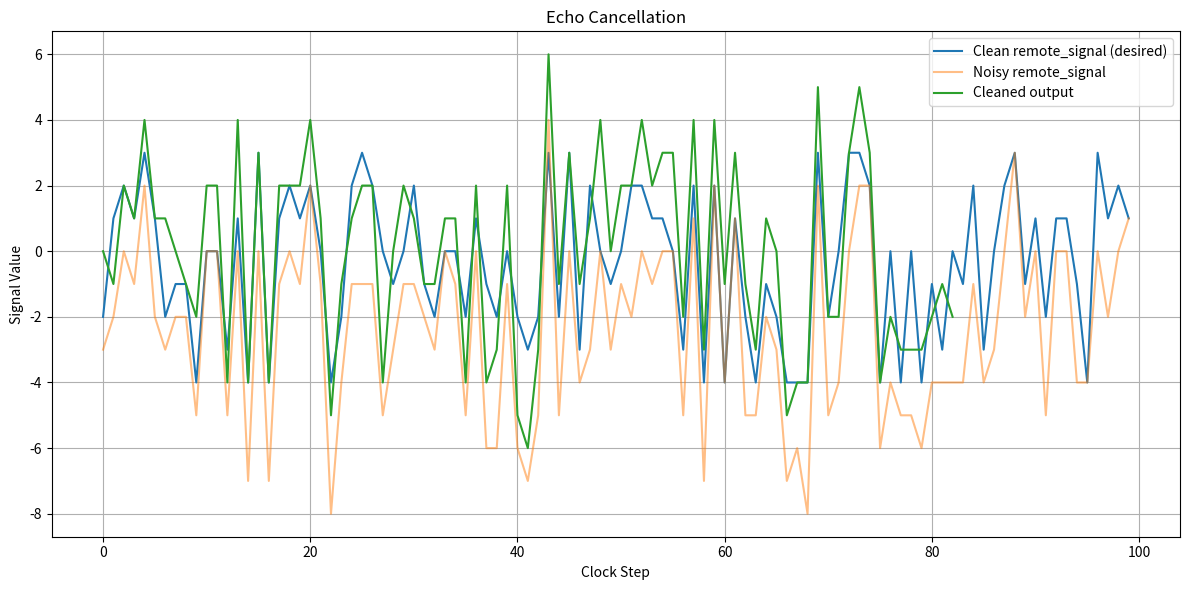

The matplotlib source for this figure:
import random
import matplotlib.pyplot as plt

# For consistent testing
random.seed(10)

N = 1000            # Number of samples
L_tx = 18           # FIR filter taps for tx_data
L_ch = 18           # FIR filter taps for channel_data
D_tx = 17            # Delay for tx_data canceller
D_ch = 17            # Delay for channel_data cancellers
scale = 2048         # Scaling output

# TX Data: sent from current controller
# Channel Data 1 - 3: TX Data from the other three controllers
# remote_signal_clean: Clean RX data
tx_data = [random.randint(-4, 3) for _ in range(N)]
channel_data_1 = [random.randint(-4, 3) for _ in range(N)]
channel_data_2 = [random.randint(-4, 3) for _ in range(N)]
channel_data_3 = [random.randint(-4, 3) for _ in range(N)]
remote_signal_clean = [random.randint(-4, 3) for _ in range(N)]

# TODO: verify echo + NEXT noise model
noise_tx = [tx_data[i] >> 1 for i in range(N)]
noise_1  = [channel_data_1[i] >> 2 for i in range(N)]
noise_2  = [channel_data_2[i] >> 2 for i in range(N)]
noise_3  = [channel_data_3[i] >> 2 for i in range(N)]

remote_signal = [(remote_signal_clean[i] ) + noise_tx[i] + noise_1[i] + noise_2[i] + noise_3[i] for i in range(N)]

# Weights
w_tx = [0] * L_tx
w_1 = [0] * L_ch
w_2 = [0] * L_ch
w_3 = [0] * L_ch

# Weight history : w(i+1) = (1-gamma)w(i) + mu * e(i-D) * x(i-D)
# e(i-D) = desired(i-D) - firOutput(i-D)
delayed_w_tx = [w_tx.copy()]
delayed_w_1 = [w_1.copy()]
delayed_w_2 = [w_2.copy()]
delayed_w_3 = [w_3.copy()]

# Buffers
x_tx_buffer = []
x_1_buffer = []
x_2_buffer = []
x_3_buffer = []

output = []
cleaned = []

maxWeight = 0

for T in range(N):
    # Update buffers
    x_tx_buffer.insert(0, tx_data[T])
    x_1_buffer.insert(0, channel_data_1[T])
    x_2_buffer.insert(0, channel_data_2[T])
    x_3_buffer.insert(0, channel_data_3[T])

    # Trim buffers
    max_D_L = max(D_tx + L_tx, D_ch + L_ch)
    if len(x_tx_buffer) > max_D_L:
        x_tx_buffer.pop()
        x_1_buffer.pop()
        x_2_buffer.pop()
        x_3_buffer.pop()

    if T >= max(D_tx, D_ch):
        def get_delayed_vector(buf, delay, taps):
            return [buf[delay + i] if delay + i < len(buf) else 0 for i in range(taps)]

        x_T_D_tx = get_delayed_vector(x_tx_buffer, D_tx, L_tx)
        x_T_D_1  = get_delayed_vector(x_1_buffer, D_ch, L_ch)
        x_T_D_2  = get_delayed_vector(x_2_buffer, D_ch, L_ch)
        x_T_D_3  = get_delayed_vector(x_3_buffer, D_ch, L_ch)

        w_tx_d = delayed_w_tx[-D_tx - 1] if len(delayed_w_tx) > D_tx else [0] * L_tx
        w_1_d  = delayed_w_1[-D_ch - 1] if len(delayed_w_1) > D_ch else [0] * L_ch
        w_2_d  = delayed_w_2[-D_ch - 1] if len(delayed_w_2) > D_ch else [0] * L_ch
        w_3_d  = delayed_w_3[-D_ch - 1] if len(delayed_w_3) > D_ch else [0] * L_ch

        y_tx = sum(w_tx_d[i] * x_T_D_tx[i] for i in range(L_tx)) // scale
        y_1  = sum(w_1_d[i]  * x_T_D_1[i]  for i in range(L_ch)) // scale
        y_2  = sum(w_2_d[i]  * x_T_D_2[i]  for i in range(L_ch)) // scale
        y_3  = sum(w_3_d[i]  * x_T_D_3[i]  for i in range(L_ch)) // scale
        total_y = y_tx + y_1 + y_2 + y_3
        output.append(total_y)

        e_T_D = remote_signal[T - max(D_tx, D_ch)] - total_y

        error_tx = remote_signal[T - max(D_tx, D_ch)] - y_tx
        error_1 = remote_signal[T - max(D_tx, D_ch)] - y_1
        error_2 = remote_signal[T - max(D_tx, D_ch)] - y_2
        error_3 = remote_signal[T - max(D_tx, D_ch)] - y_3
        cleaned.append(e_T_D)

        print(f"Weights 0: {delayed_w_tx[-D_tx - 1] if len(delayed_w_tx) > D_tx else 0}")
        print(f"Weights 1: {delayed_w_1[-D_ch - 1] if len(delayed_w_1) > D_ch else 0}")
        print(f"Weights 2: {delayed_w_2[-D_ch - 1] if len(delayed_w_2) > D_ch else 0}")
        print(f"Weights 3: {delayed_w_3[-D_ch - 1] if len(delayed_w_3) > D_ch else 0}")
        for i in range(L_tx):
            w_tx[i] = (int((1-(0.001953125 * 0.375)) * (w_tx[i])) + int((error_tx * x_T_D_tx[i]) * 0.375))
        for i in range(L_ch):
            w_1[i] = (int((1-(0.09375 * 0.375)) * (w_1[i])) + int((error_1 * x_T_D_1[i]) * 0.375))      
        for i in range(L_ch):
            w_2[i] = (int((1-(0.09375 * 0.375)) * (w_2[i])) + int((error_2 * x_T_D_2[i]) * 0.375))      
        for i in range(L_ch):
            w_3[i] = (int((1-(0.09375 * 0.375)) * (w_3[i])) + int((error_3 * x_T_D_3[i]) * 0.375))      

        # Printing out the largest weight
        maxWeight = max(max(w_tx + w_1 + w_2 + w_3), maxWeight)
        delayed_w_tx.append(w_tx.copy())
        delayed_w_1.append(w_1.copy())
        delayed_w_2.append(w_2.copy())
        delayed_w_3.append(w_3.copy())
    else:
        output.append(0)
        cleaned.append(0)
    print(f"Step {T}: Original={remote_signal_clean[T]}, Input0={tx_data[T]}, Input1={channel_data_1[T]}, Input2={channel_data_2[T]}, Input3={channel_data_3[T]}, Desired={remote_signal[T]}, Error={cleaned[T]}")
print(maxWeight)
# Plot
plt.figure(figsize=(12, 6))
plt.plot(remote_signal_clean[700:800], label="Clean remote_signal (desired)")
plt.plot(remote_signal[700:800], label="Noisy remote_signal", alpha=0.5)
plt.plot(cleaned[700 + max(D_tx, D_ch):800], label="Cleaned output")
plt.legend()
plt.title("Echo Cancellation")
plt.xlabel("Clock Step")
plt.ylabel("Signal Value")
plt.grid(True)
plt.tight_layout()
plt.show()
